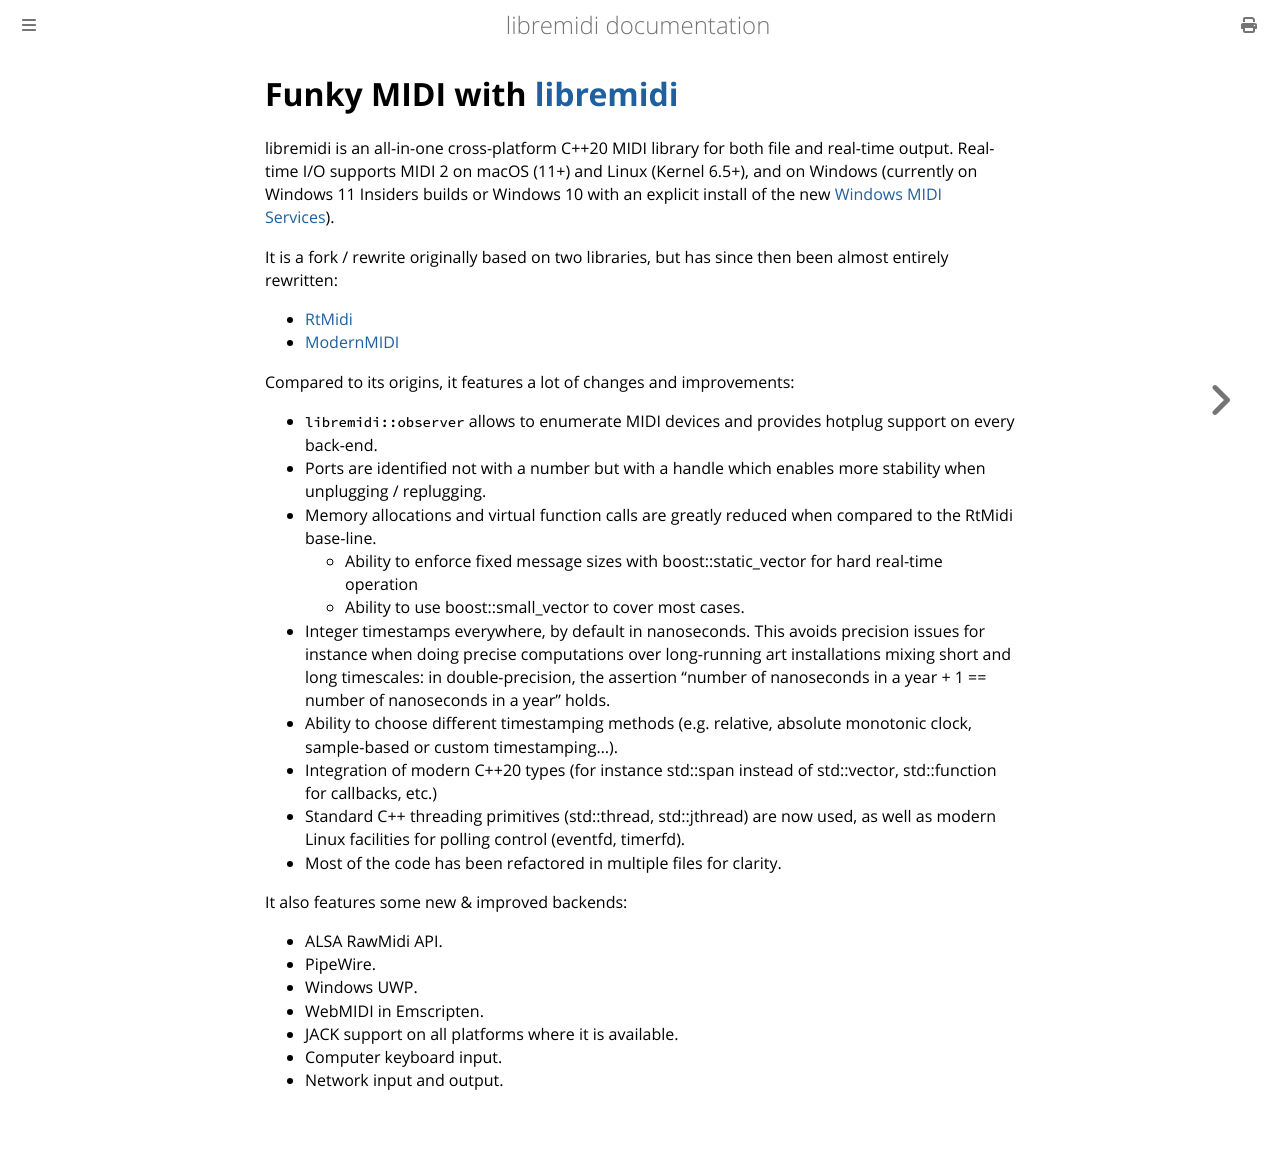

repository: celtera/libremidi · page: foreword.html · generator: mdbook

# Funky MIDI with [libremidi](https://github.com/celtera/libremidi)

libremidi is an all-in-one cross-platform C++20 MIDI library for both file and real-time output.
Real-time I/O supports MIDI 2 on macOS (11+) and Linux (Kernel 6.5+), and on Windows (currently on Windows 11 Insiders builds or Windows 10 with an explicit install of the new [Windows MIDI Services](https://github.com/microsoft/MIDI/releases)).

It is a fork / rewrite originally based on two libraries, but has since then been almost entirely rewritten:
- [RtMidi](https://github.com/theSTK/RtMidi)
- [ModernMIDI](https://github.com/ddiakopoulos/ModernMIDI)

Compared to its origins, it features a lot of changes and improvements:

- `libremidi::observer` allows to enumerate MIDI devices and provides hotplug support on every back-end.
- Ports are identified not with a number but with a handle which enables more stability when unplugging / replugging.
- Memory allocations and virtual function calls are greatly reduced when compared to the RtMidi base-line. 
  - Ability to enforce fixed message sizes with boost::static_vector for hard real-time operation
  - Ability to use boost::small_vector to cover most cases.
- Integer timestamps everywhere, by default in nanoseconds. This avoids precision issues for instance when doing precise computations over long-running art installations mixing short and long timescales: in double-precision, the assertion "number of nanoseconds in a year + 1 == number of nanoseconds in a year" holds. 
- Ability to choose different timestamping methods (e.g. relative, absolute monotonic clock, sample-based or custom timestamping...).
- Integration of modern C++20 types (for instance std::span instead of std::vector, std::function for callbacks, etc.)
- Standard C++ threading primitives (std::thread, std::jthread) are now used, as well as modern Linux facilities for polling control (eventfd, timerfd). 
- Most of the code has been refactored in multiple files for clarity.

It also features some new & improved backends:

- ALSA RawMidi API.
- PipeWire.
- Windows UWP.
- WebMIDI in Emscripten.
- JACK support on all platforms where it is available.
- Computer keyboard input.
- Network input and output.
